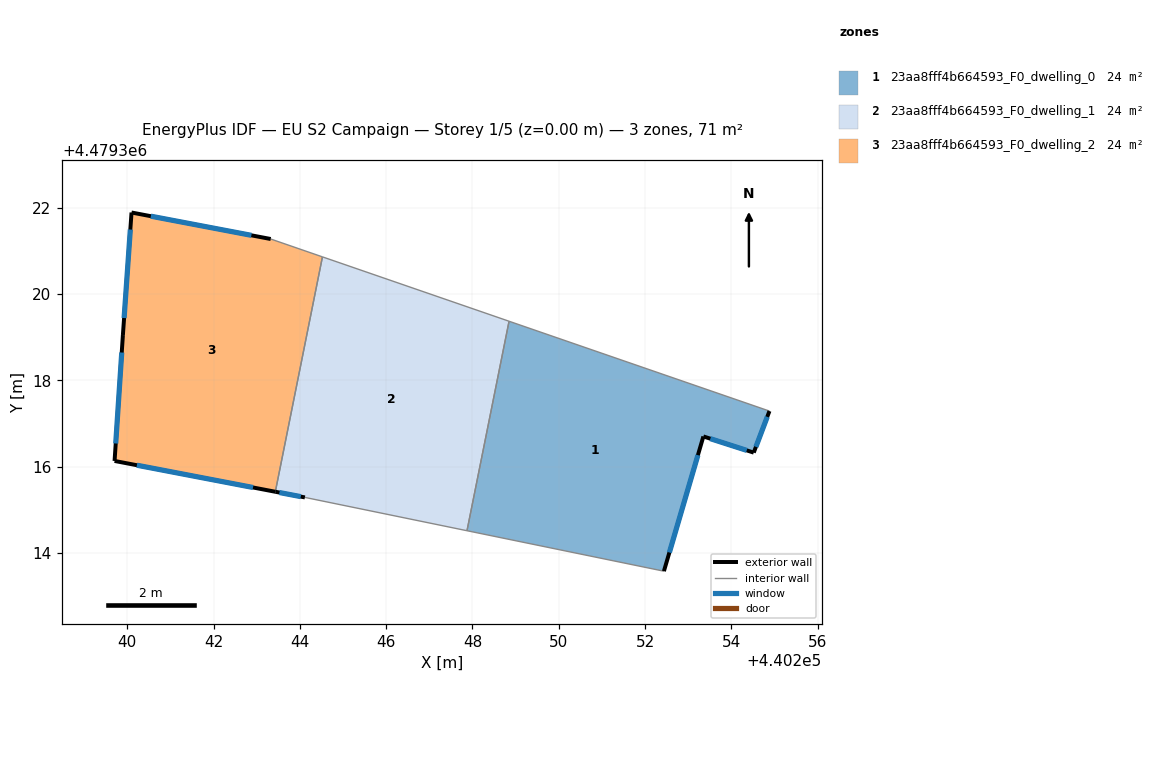
=== STOREY PLAN SPEC (per zone: floor XY polygon, exterior-wall plan segments, windows/doors) ===
zone 1: 23aa8fff4b664593_F0_dwelling_0  (23.8 m²)
  floor: (440254.88, 4479317.29) (440254.52, 4479316.33) (440253.35, 4479316.70) (440252.44, 4479313.58) (440247.87, 4479314.52) (440248.85, 4479319.37)
  exterior wall: (440252.44, 4479313.58) – (440253.35, 4479316.70)  [3.3 m]
    window: (440252.56, 4479314.01) – (440253.23, 4479316.27)  [5.1 m²]
  exterior wall: (440254.52, 4479316.33) – (440254.88, 4479317.29)  [1.0 m]
    window: (440254.57, 4479316.46) – (440254.83, 4479317.16)  [1.6 m²]
  exterior wall: (440253.35, 4479316.70) – (440254.52, 4479316.33)  [1.2 m]
    window: (440253.51, 4479316.65) – (440254.36, 4479316.38)  [1.9 m²]
  interior walls: 3
zone 2: 23aa8fff4b664593_F0_dwelling_1  (23.8 m²)
  floor: (440248.85, 4479319.37) (440247.87, 4479314.52) (440244.12, 4479315.29) (440243.43, 4479315.42) (440244.52, 4479320.87)
  exterior wall: (440243.43, 4479315.42) – (440244.12, 4479315.29)  [0.7 m]
    window: (440243.53, 4479315.40) – (440244.02, 4479315.31)  [1.1 m²]
  interior walls: 4
zone 3: 23aa8fff4b664593_F0_dwelling_2  (23.8 m²)
  floor: (440244.52, 4479320.87) (440243.43, 4479315.42) (440239.71, 4479316.13) (440239.90, 4479319.05) (440240.10, 4479321.89) (440243.32, 4479321.28)
  exterior wall: (440239.71, 4479316.13) – (440243.43, 4479315.42)  [3.8 m]
    window: (440240.22, 4479316.04) – (440242.91, 4479315.52)  [5.9 m²]
  exterior wall: (440239.90, 4479319.05) – (440239.71, 4479316.13)  [2.9 m]
    window: (440239.87, 4479318.65) – (440239.73, 4479316.54)  [4.6 m²]
  exterior wall: (440240.10, 4479321.89) – (440239.90, 4479319.05)  [2.8 m]
    window: (440240.07, 4479321.50) – (440239.93, 4479319.45)  [4.5 m²]
  exterior wall: (440243.32, 4479321.28) – (440240.10, 4479321.89)  [3.3 m]
    window: (440242.88, 4479321.36) – (440240.55, 4479321.81)  [5.1 m²]
  interior walls: 2

=== DERIVED (storey summary) ===
Building: EU S2 Campaign
Storey: 1 of 5  (floor level z = 0.00 m)
Storey gross floor area: 71.4 m²
Zones on this storey: 3
  - 23aa8fff4b664593_F0_dwelling_0: floor 23.8 m²; exterior wall 5.5 m (16.5 m²); 3 window(s) 8.6 m²; WWR 52.2%
  - 23aa8fff4b664593_F0_dwelling_1: floor 23.8 m²; exterior wall 0.7 m (2.1 m²); 1 window(s) 1.1 m²; WWR 52.2%
  - 23aa8fff4b664593_F0_dwelling_2: floor 23.8 m²; exterior wall 12.8 m (38.5 m²); 4 window(s) 20.1 m²; WWR 52.2%
Zone adjacency (shared interzone walls):
  - 23aa8fff4b664593_F0_dwelling_0 ↔ 23aa8fff4b664593_F0_dwelling_1
  - 23aa8fff4b664593_F0_dwelling_1 ↔ 23aa8fff4b664593_F0_dwelling_2